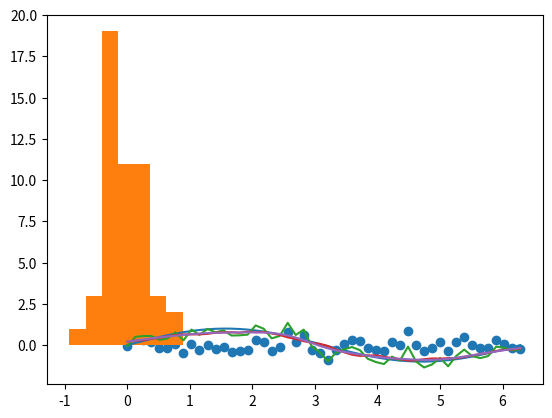

Reproduce this figure in Python. (Note: this script raises an exception after producing the figure.)
import math
import numpy as np
import matplotlib.pyplot as plt

a = [1, 2, 3]
b = [4, 5, 6]
np.convolve(a, b)

def convolve1(a, b):
    m, n = len(a), len(b)
    c = np.zeros(m + n - 1)
    for k in range(m + n - 1):
        for i in range(m):
            j = k - i
            if 0 <= j < n:
                c[k] += a[i] * b[j]
    return c

convolve1(a, b)

def convolve2(a, b):
    m, n = len(a), len(b)
    c = np.zeros(m + n - 1)
    for k in range(m + n - 1):
        for i in range(max(0, k-n+1), min(m, k+1)):
            c[k] += a[i] * b[k - i]
    return c

convolve2(a, b)

def convolve3(a, b):
    m, n = len(a), len(b)
    c = np.zeros(m + n - 1)
    for k in range(m + n - 1):
        c[k] = sum(a[i] * b[k-i] for i in range(max(0, k-n+1), min(m, k+1)))
    return c

convolve3(a, b)

a = np.array(a)
b = np.array(b)

def convolve4(a, b):
    m, n = len(a), len(b)
    c = np.zeros(m + n - 1)
    for k in range(m + n - 1):
        iii = np.arange(max(0, k-n+1), min(m, k+1))
        c[k] = sum(a[iii] * b[k-iii])
    return c

convolve4(a, b)

def convolve5(a, b):
    m, n = len(a), len(b)
    c = np.zeros(m + n - 1)
    for k in range(m + n - 1):
        iii = np.arange(max(0, k-n+1), min(m, k+1))
        c[k] = np.sum(a[iii] * b[k-iii])
    return c

convolve5(a, b)

a = [1, 2, 3]
b = [4, 5, 6]
np.convolve(a, b, 'same')

def correlate1(a, b):
    m, n = len(a), len(b)
    c = np.zeros(m)
    a = np.pad(a, n//2)
    for k in range(m):
        c[k] = np.sum(a[k:k+n] * b)
    return c

correlate1(a, np.flip(b))

def correlate_1d(a, ker):
    m, n = len(a), len(ker)
    a = np.pad(a, n//2)
    return np.array([(a[k:k+n] * ker).sum() for k in range(m)])

correlate_1d(a, np.flip(b))

w = 3
ker = np.ones(w)/w
correlate_1d(np.arange(10), ker)

xxx = np.linspace(0, 2*math.pi, 50)
yyy = np.sin(xxx)  # vectorized sin
plt.plot(xxx, yyy)

rng = np.random.default_rng()
noise = rng.normal(scale =0.4, size=xxx.shape)
plt.scatter(xxx, noise)

plt.hist(noise, bins=7)

data = yyy + noise
plt.plot(xxx, data)

w = 11
kernel = np.ones(w)/w
plt.plot(xxx, correlate_1d(data, kernel))

def gaussian_kernel_1d(sigma):
    radius = int(3 * sigma)
    x = np.arange(-radius, radius + 1)
    g = np.exp(-0.5 * (x / sigma)**2)
    return g/g.sum()

gauss = gaussian_kernel_1d(3)
print(gauss, gauss.sum())
plt.plot(xxx, correlate_1d(data, gauss))

import numpy as np
import pandas as pd
import matplotlib.pyplot as plt
import yfinance as yf

tick = yf.Ticker("TSLA")
data = tick.history(period="ytd")
close = data["Close"]
close.plot()

type(close.values)

close.values.shape

val = close.values
kernel = gaussian_kernel_1d(12)
con = correlate_1d(val, kernel)
pd.Series(con, index = close.index).plot()

from PIL import Image

def correlate_2d(A, ker):
    m, n = A.shape
    p, q = ker.shape
    A = np.pad(A, ((p//2, p//2), (q//2, q//2)))
    return np.array([[
            np.sum(A[i:i+p, j:j+q] * ker) for j in range(n)
        ] for i in range(m)
    ])

circles = np.zeros((100,100,3), dtype='uint8')
for i in range(circles.shape[0]):
    for j in range(circles.shape[1]):
        if (i-20)**2 + (j-15)**2 <= 10**2:
            # a red circle with centre (20,15) and radius 10
            circles[i,j,0]=255
        if (i-60)**2 + (j-55)**2 <= 25**2:
            # a blue circle with centre (60,55) and radius 25
            circles[i,j,2] = 255

Image.fromarray(circles)

plt.imshow(circles[20:50,20:50])

kernel = np.ones((3,3))/9
kernel

def correlate_rgb(img, ker):
    img = img.astype(float)
    channels = [correlate_2d(img[..., c], ker) for c in range(3)]
    return np.stack(channels, axis=2)

blur = np.clip(correlate_rgb(circles, kernel), 0, 255).astype(np.uint8)
Image.fromarray(blur)

f, axarray = plt.subplots(1,2, figsize=(16,6))
axarray[0].imshow(circles[20:50,20:50])
axarray[1].imshow(blur[20:50,20:50])

ker = np.ones(3)/3
np.outer(ker, ker)

gauss = gaussian_kernel_1d(3)
gauss2 = np.outer(gauss, gauss)
np.sum(gauss2)

gblur = np.clip(correlate_rgb(circles, gauss2), 0, 225).astype(np.uint8)
Image.fromarray(gblur)

f, axarray = plt.subplots(1,2, figsize=(16,6))
axarray[0].imshow(blur[20:50,20:50])
axarray[1].imshow(gblur[20:50,20:50])

np.array([[1,2,1]]).T @ np.array([[1,0,-1]])  # matrix product

s = np.array([1, 2, 1])  # smoothing
d = np.array([1, 0, -1])  # differentiation
Gx = np.outer(s, d)
Gy = np.outer(d, s)
Gx, Gy

dx = correlate_rgb(circles, Gx)
dy = correlate_rgb(circles, Gy)
edges = np.sqrt(dx**2 + dy**2)
plt.imshow(np.clip(edges, 0, 255).astype(np.uint8))

def edge_detect(img):
    s, d = np.array([[1,2,1], [1,0,-1]])
    Gx, Gy = np.outer(s, d), np.outer(d, s)
    dx, dy = correlate_rgb(img, Gx), correlate_rgb(img, Gy)
    return np.clip(np.sqrt(dx**2 + dy**2), 0, 255).astype(np.uint8)

Image.fromarray(edge_detect(circles))